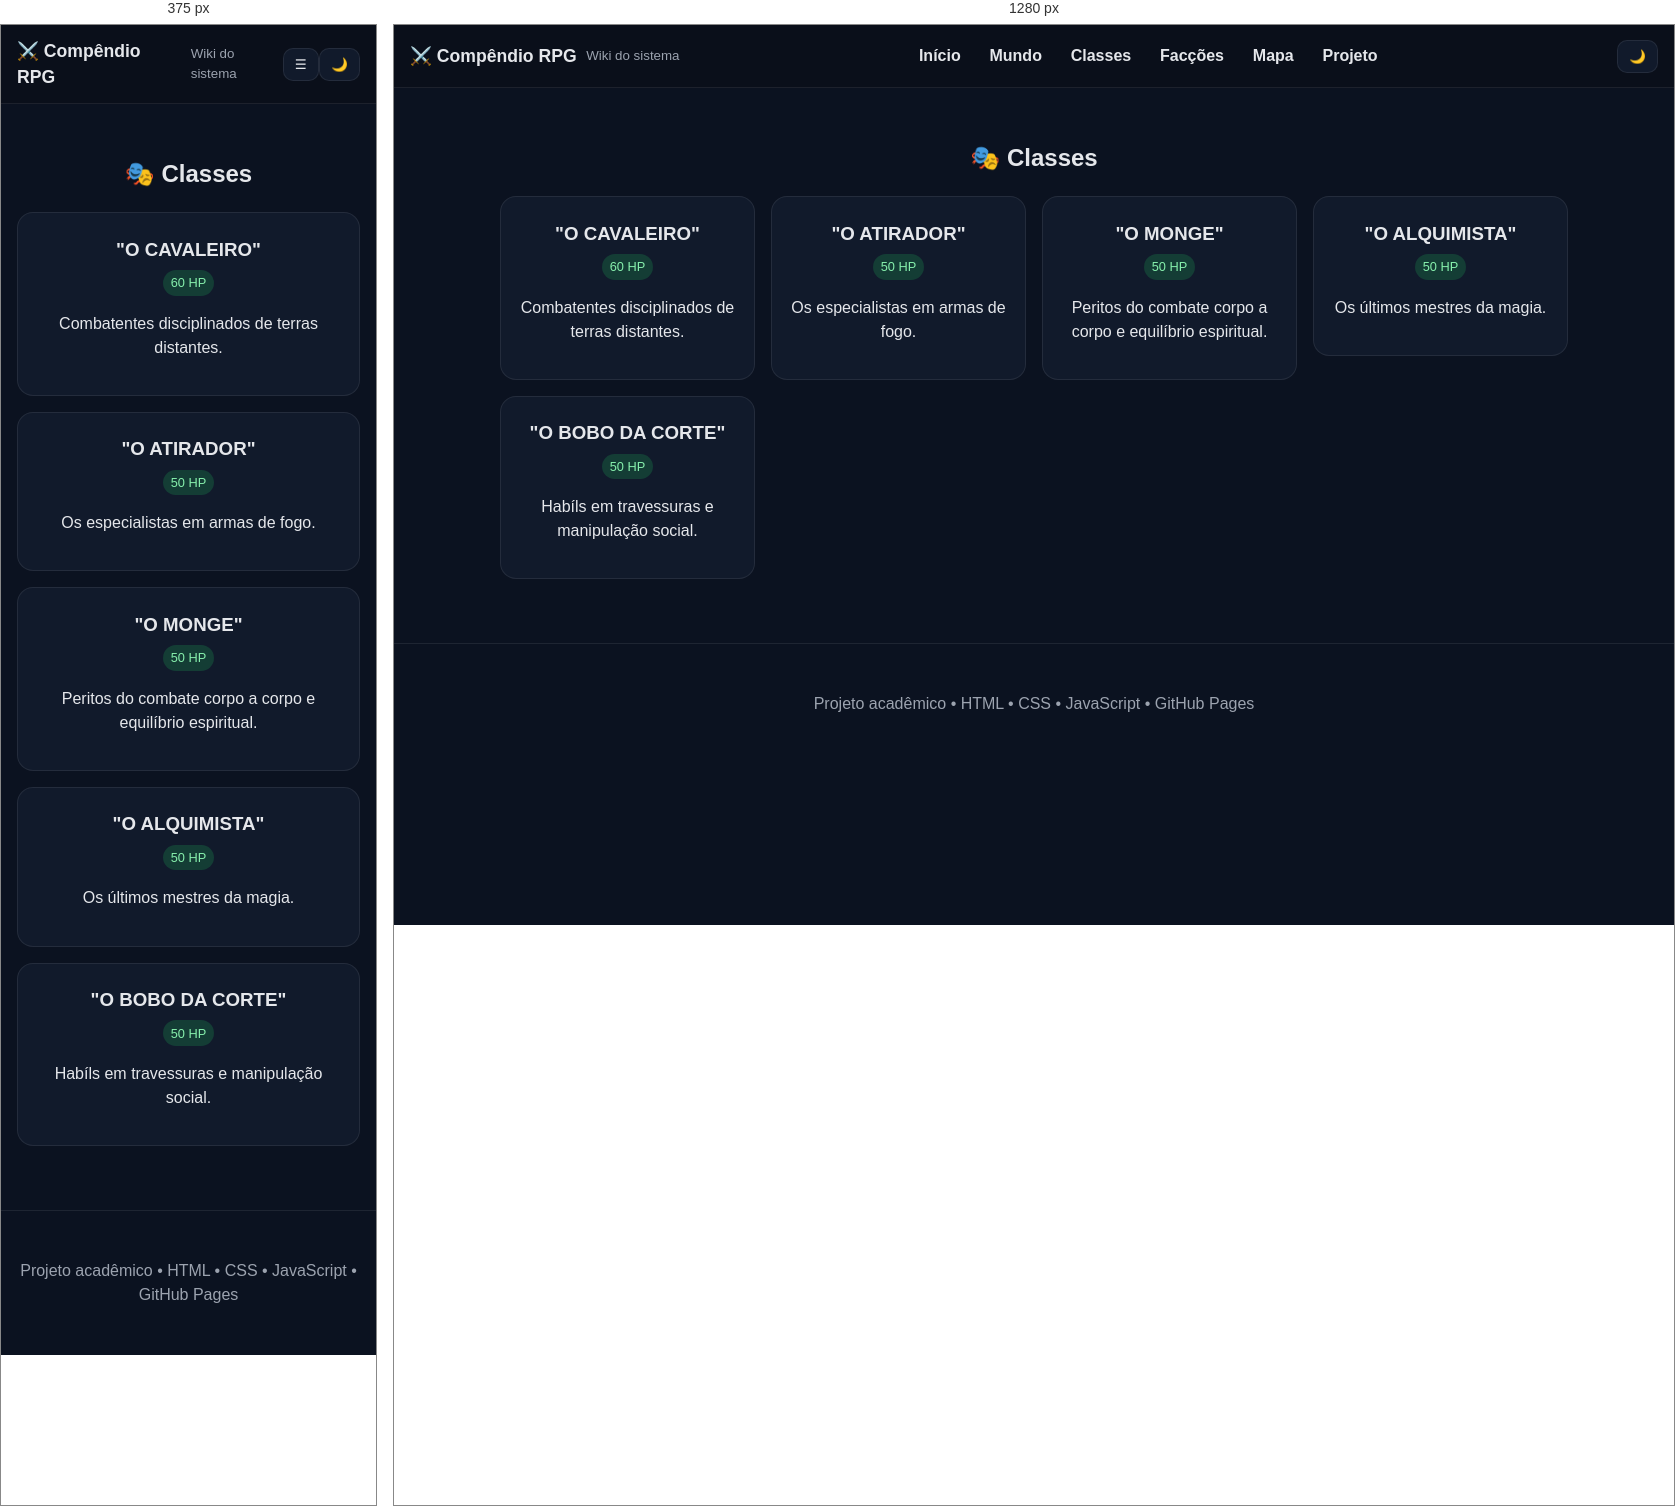
Rendered at 375 px and 1280 px, left to right.

<!-- file: classes.html -->
<!DOCTYPE html>
<html lang="pt-BR">
<head>
<meta charset="UTF-8">
<meta name="viewport" content="width=device-width, initial-scale=1.0">
<title>Compêndio RPG - Classes</title>
<link rel="stylesheet" href="../css/style.css">
</head>
<body>
<a href="#conteudo" class="skip-link">Pular para conteúdo</a>

<header class="header">
  <div class="brand">
    <h1>⚔️ Compêndio RPG</h1>
    <small>Wiki do sistema</small>
  </div>

  <button id="menu-toggle" class="menu-toggle" aria-expanded="false" aria-controls="nav">☰</button>

  <nav id="nav" class="nav" aria-label="Principal">
    <a href="../index.html">Início</a>
    <a href="mundo.html">Mundo</a>
    <a href="classes.html">Classes</a>
    <a href="faccoes.html">Facções</a>
    <a href="mapa.html">Mapa</a>
    <a href="sobre.html">Projeto</a>
  </nav>

  <div class="actions">
    <button id="theme-toggle" aria-label="Alternar tema">🌙</button>
  </div>
</header>

<main id="conteudo">

<section class="container">
  <h2>🎭 Classes</h2>
  <div class="grid">
    <a href="classes/cavaleiro.html" style="text-decoration: none; color: inherit;"><div class="card searchable"><h3>"O CAVALEIRO"</h3><span class="badge">60 HP</span><p>Combatentes disciplinados de terras distantes.</p></div></a>
    <a href="classes/atirador.html" style="text-decoration: none; color: inherit;"><div class="card searchable"><h3>"O ATIRADOR"</h3><span class="badge">50 HP</span><p>Os especialistas em armas de fogo.</p></div></a>
    <a href="classes/monge.html" style="text-decoration: none; color: inherit;"><div class="card searchable"><h3>"O MONGE"</h3><span class="badge">50 HP</span><p>Peritos do combate corpo a corpo e equilíbrio espiritual.</p></div></a>
    <a href="classes/alquimista.html" style="text-decoration: none; color: inherit;"><div class="card searchable"><h3>"O ALQUIMISTA"</h3><span class="badge">50 HP</span><p>Os últimos mestres da magia.</p></div></a>
    <a href="classes/bobo-da-corte.html" style="text-decoration: none; color: inherit;"><div class="card searchable"><h3>"O BOBO DA CORTE"</h3><span class="badge">50 HP</span><p>Habíls em travessuras e manipulação social.</p></div></a>
  </div>
</section>

</main>

<footer>
  <p>Projeto acadêmico • HTML • CSS • JavaScript • GitHub Pages</p>
</footer>

<script src="../js/script.js"></script>
</body>
</html>

/* @media block from style.css */
@media (max-width: 800px){
  .menu-toggle{display:inline-flex}
  .nav{
    position: fixed; inset: 56px 0 auto 0;
    flex-direction: column; align-items:stretch;
    background: var(--bg);
    border-bottom:1px solid var(--border);
    transform: translateY(-120%);
    transition: transform .25s ease;
    padding:.6rem;
  }
  .nav.open{ transform: translateY(0) }
  .nav a{padding:.7rem}
}